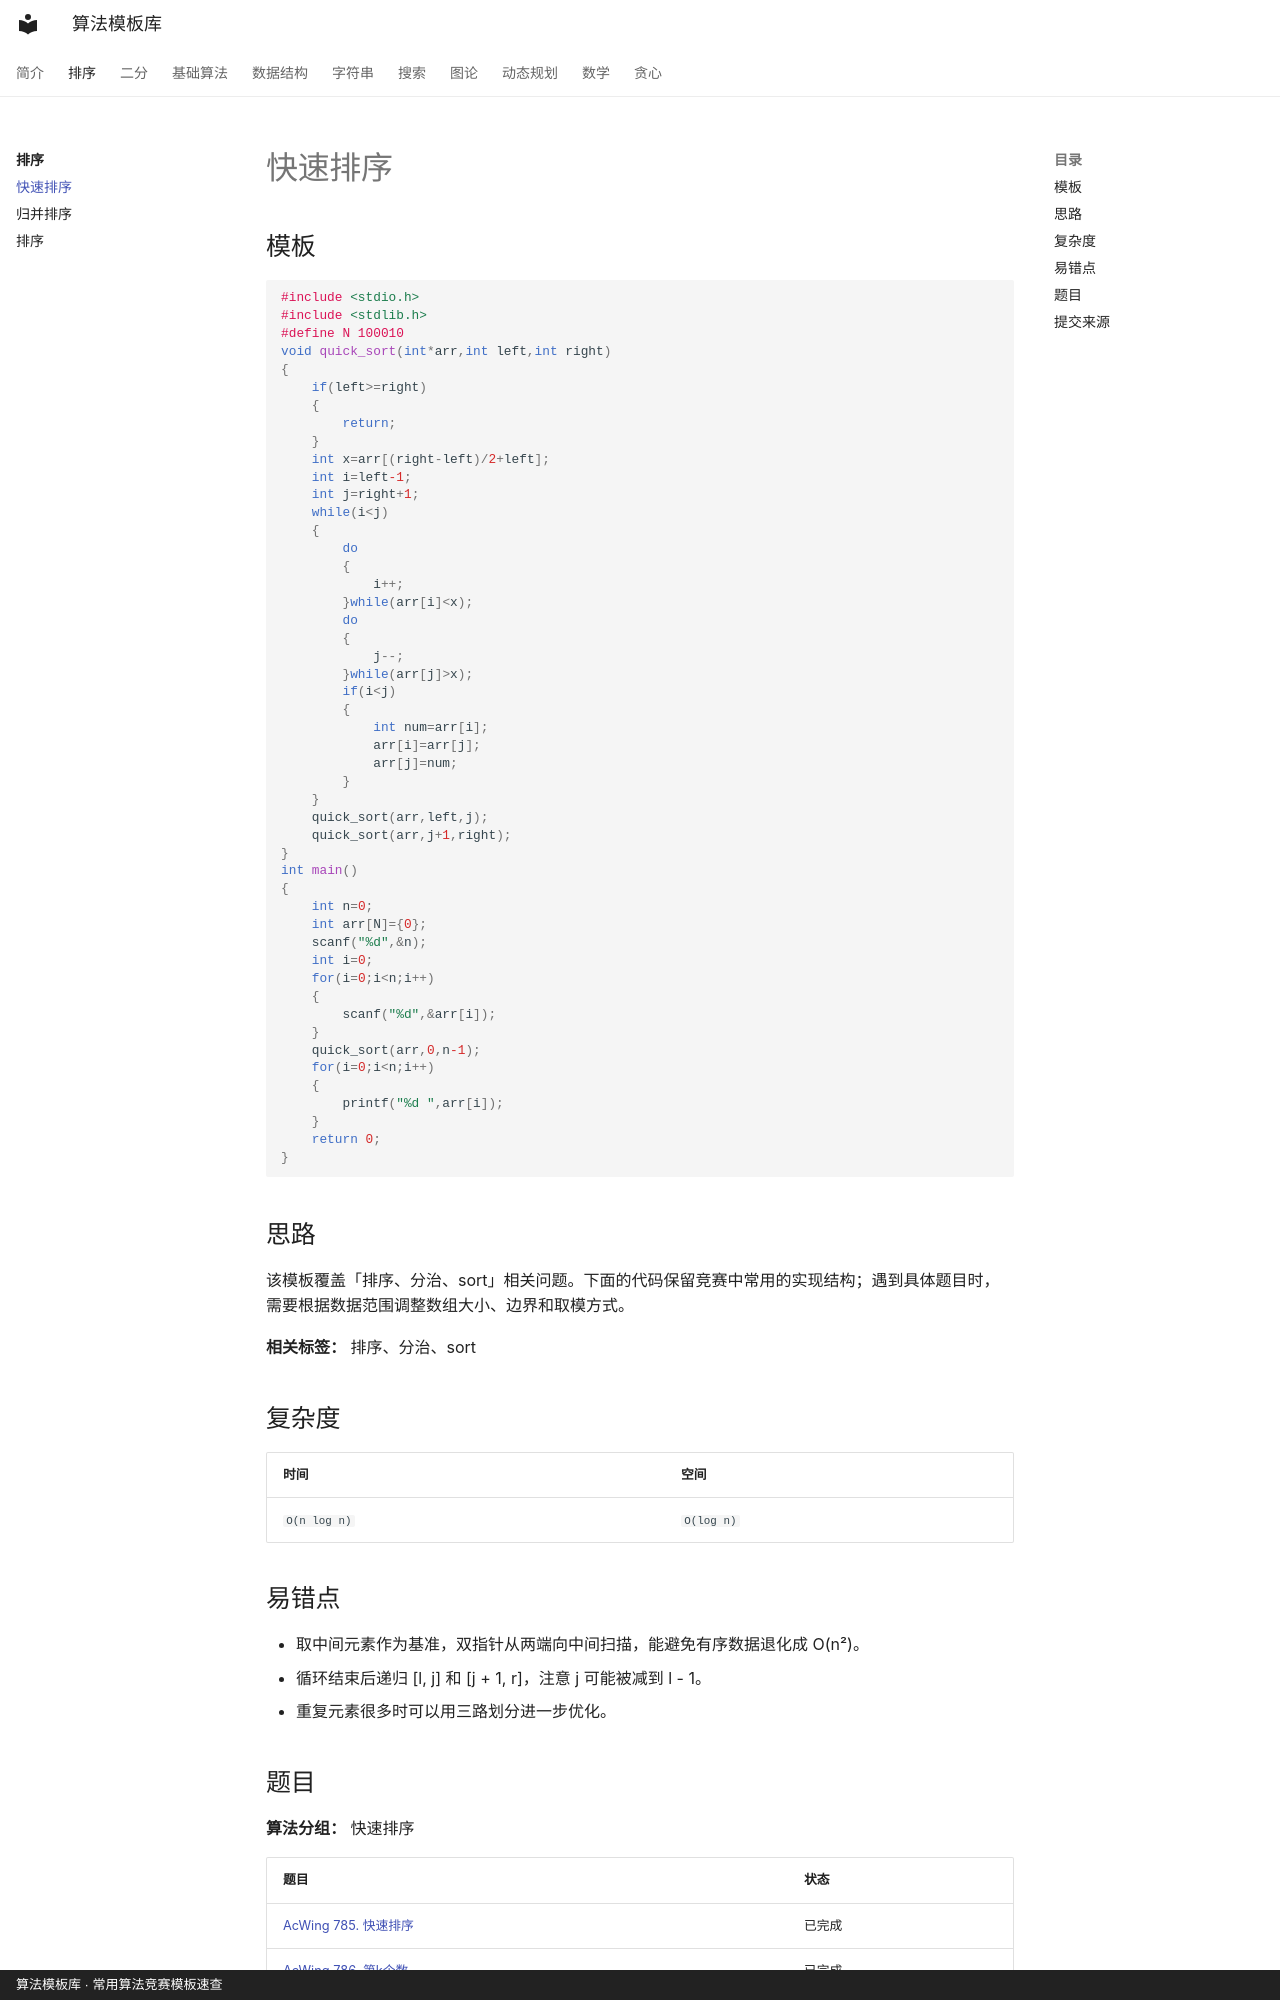

repository: xirneJ/algorithm-templates · page: sorting/quick-sort/index.html · generator: mkdocs · copyright: 算法模板库 · 常用算法竞赛模板速查

---
title: "快速排序"
description: "分治排序的经典写法，原地排序、常数小，是手写排序时的首选。"
tags:
  - "排序"
  - "分治"
  - "sort"
---

# 快速排序

## 模板

```cpp
#include <stdio.h>
#include <stdlib.h>
#define N 100010
void quick_sort(int*arr,int left,int right)
{
    if(left>=right)
    {
        return;
    }
    int x=arr[(right-left)/2+left];
    int i=left-1;
    int j=right+1;
    while(i<j)
    {
        do
        {
            i++;
        }while(arr[i]<x);
        do
        {
            j--;
        }while(arr[j]>x);
        if(i<j)
        {
            int num=arr[i];
            arr[i]=arr[j];
            arr[j]=num;
        }
    }
    quick_sort(arr,left,j);
    quick_sort(arr,j+1,right);
}
int main()
{
    int n=0;
    int arr[N]={0};
    scanf("%d",&n);
    int i=0;
    for(i=0;i<n;i++)
    {
        scanf("%d",&arr[i]);
    }
    quick_sort(arr,0,n-1);
    for(i=0;i<n;i++)
    {
        printf("%d ",arr[i]);
    }
    return 0;
}
```


## 思路

该模板覆盖「排序、分治、sort」相关问题。下面的代码保留竞赛中常用的实现结构；遇到具体题目时，需要根据数据范围调整数组大小、边界和取模方式。

**相关标签：** 排序、分治、sort


## 复杂度

| 时间 | 空间 |
| --- | --- |
| `O(n log n)` | `O(log n)` |

## 易错点

- 取中间元素作为基准，双指针从两端向中间扫描，能避免有序数据退化成 O(n²)。
- 循环结束后递归 [l, j] 和 [j + 1, r]，注意 j 可能被减到 l - 1。
- 重复元素很多时可以用三路划分进一步优化。

<!-- ALGORITHM_SUBMISSION_START -->
